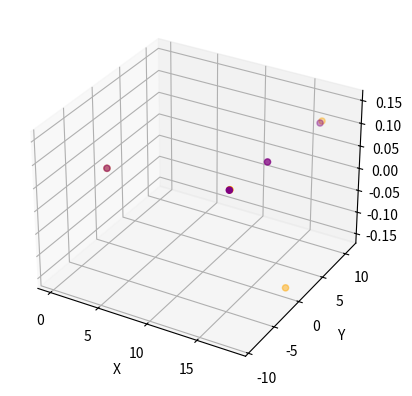

Reproduce this figure in Python.
import numpy as np

# 三维坐标初始化 ABCD 列表第一列为空值 验证
# 顺序  0 ABCD
# 自己设计一组 原始数据
x_lst = [0, 175/10-1, 0, 173/10, 174/10+1]
y_lst = [0, 99/10+1, 0, -100/10+1, 0]
z_lst = [0, 0.1, 0, 0.15, -0.15]

x_lst_origin = tuple(x_lst)
y_lst_origin = tuple(y_lst)
z_lst_origin = tuple(z_lst)
print('原始坐标x',x_lst)
print('原始坐标y',y_lst)
print('原始坐标z',z_lst)

# 角度计算
def calculate_angle_dimension_3(x0, y0, z0, x1, y1, z1, x2, y2, z2):
    dis0 = (x1 - x2) ** 2 + (y1 - y2) ** 2 + (z1 - z2) ** 2
    dis1 = (x2 - x0) ** 2 + (y2 - y0) ** 2 + (z2 - z0) ** 2
    dis2 = (x1 - x0) ** 2 + (y1 - y0) ** 2 + (z1 - z0) ** 2
    cos_angle = (dis2 + dis1 - dis0) / (2 * np.sqrt(dis1) * np.sqrt(dis2))
    angle = np.arccos(cos_angle)
    return angle / np.pi * 180


angle_BAC = calculate_angle_dimension_3(x_lst[1], y_lst[1], z_lst[1], x_lst[2], y_lst[2], z_lst[2], x_lst[3], y_lst[3],
                                        z_lst[3])
angle_BCA = calculate_angle_dimension_3(x_lst[3], y_lst[3], z_lst[3], x_lst[1], y_lst[1], z_lst[1], x_lst[2], y_lst[2],
                                        z_lst[2])
angleD = calculate_angle_dimension_3(x_lst[4], y_lst[4], z_lst[4], x_lst[1], y_lst[1], z_lst[1], x_lst[3],
                                     y_lst[3], z_lst[3])


def mid(x, y, z):
    if x != max(x, y, z) and x != min(x, y, z):
        return x
    elif y != max(x, y, z) and y != min(x, y, z):
        return y
    else:
        return z


# 原始角度
print('原始角度angle_BCA, angle_BAC, angleD',angle_BCA, angle_BAC, angleD)


# 调整D点 目标 角ADC=180
def fD_180(p):
    angleD = calculate_angle_dimension_3(x_lst[4], y_lst[4], z_lst[4], x_lst[1], y_lst[1], z_lst[1], x_lst[3],
                                         y_lst[3], z_lst[3])
    angleD_acc = angleD
    objective_fD = (angleD - 180) ** 2
    objective_min_fD = objective_fD
    objective_fD_lst = []
    i_min = 10
    j_min = 10
    k_min = 10
    for i in range(0, 21):
        for j in range(0, 21):
            for k in range(0, 21):
                tmp_x = x_lst[p] + 0.01 * (i - 10)
                tmp_y = y_lst[p] + 0.01 * (j - 10)
                tmp_z = z_lst[p] + 0.01 * (k - 10)
                angleD = calculate_angle_dimension_3(tmp_x, tmp_y, tmp_z, x_lst[1], y_lst[1], z_lst[1],
                                                     x_lst[3], y_lst[3], z_lst[3])
                objective_tmpp = (angleD - 180) ** 2
                if objective_tmpp < objective_min_fD:
                    objective_min_fD = objective_tmpp
                    j_min = j
                    i_min = i
                    k_min = k
                    angleD_acc = angleD
    x_lst[p] += 0.01 * (i_min - 10)
    y_lst[p] += 0.01 * (j_min - 10)
    z_lst[p] += 0.01 * (k_min - 10)
    # print('f', p, angleD_acc)



# 调整C点 目标 角BCA=60
def fC_60(p):
    angleC = calculate_angle_dimension_3(x_lst[3], y_lst[3], z_lst[3], x_lst[1], y_lst[1], z_lst[1], x_lst[2],
                                         y_lst[2], z_lst[2])
    angleDCA = calculate_angle_dimension_3(x_lst[3], y_lst[3], z_lst[3], x_lst[1], y_lst[1], z_lst[1], x_lst[4],
                                         y_lst[4], z_lst[4])
    angleC_acc = angleC
    objective_fC = (angleC - 60) ** 2 +(angleDCA-0)**2
    objective_min_fC = objective_fC
    objective_fC_lst = []
    i_min = 10
    j_min = 10
    k_min = 10
    for i in range(0, 21):
        for j in range(0, 21):
            for k in range(0, 21):
                tmp_x = x_lst[p] + 0.01 * (i - 10)
                tmp_y = y_lst[p] + 0.01 * (j - 10)
                tmp_z = z_lst[p] + 0.01 * (k - 10)
                angleC = calculate_angle_dimension_3(tmp_x,tmp_y,tmp_z, x_lst[1], y_lst[1], z_lst[1],
                                                     x_lst[2],
                                                     y_lst[2], z_lst[2])
                angleDCA = calculate_angle_dimension_3(tmp_x,tmp_y,tmp_z, x_lst[1], y_lst[1], z_lst[1],
                                                       x_lst[4],
                                                       y_lst[4], z_lst[4])
                objective_tmpp = (angleC - 60) ** 2 +(angleDCA-0)**2
                if objective_tmpp < objective_min_fC:
                    objective_min_fC = objective_tmpp
                    j_min = j
                    i_min = i
                    k_min = k
                    angleC_acc = angleC
    x_lst[p] += 0.01 * (i_min - 10)
    y_lst[p] += 0.01 * (j_min - 10)
    z_lst[p] += 0.01 * (k_min - 10)
    # print('f', p, angleC_acc)



# 调整C点 目标 角BAC=60 调用 p=1
def fA_60(p):
    angleA = calculate_angle_dimension_3(x_lst[p], y_lst[p], z_lst[p], x_lst[2], y_lst[2], z_lst[2], x_lst[3],
                                         y_lst[3], z_lst[3])
    angleDAC = calculate_angle_dimension_3(x_lst[p], y_lst[p], z_lst[p], x_lst[3], y_lst[3], z_lst[3], x_lst[4],
                                         y_lst[4], z_lst[4])
    angleA_acc = angleA
    objective_fA = (angleA - 60) ** 2 +(angleDAC-0)**2
    objective_min_fA = objective_fA
    objective_fA_lst = []
    i_min = 10
    j_min = 10
    k_min = 10
    for i in range(0, 21):
        for j in range(0, 21):
            for k in range(0, 21):
                tmp_x = x_lst[p] + 0.01 * (i - 10)
                tmp_y = y_lst[p] + 0.01 * (j - 10)
                tmp_z = z_lst[p] + 0.01 * (k - 10)
                angleA = calculate_angle_dimension_3(tmp_x,tmp_y,tmp_z, x_lst[2], y_lst[2], z_lst[2],
                                                     x_lst[3],
                                                     y_lst[3], z_lst[3])
                angleDAC = calculate_angle_dimension_3(tmp_x,tmp_y,tmp_z, x_lst[3], y_lst[3], z_lst[3],
                                                       x_lst[4],
                                                       y_lst[4], z_lst[4])
                objective_tmpp = (angleA - 60) ** 2 +(angleDAC-0)**2
                if objective_tmpp < objective_min_fA:
                    objective_min_fA = objective_tmpp
                    j_min = j
                    i_min = i
                    k_min = k
                    angleA_acc = angleA
    x_lst[p] += 0.01 * (i_min - 10)
    y_lst[p] += 0.01 * (j_min - 10)
    z_lst[p] += 0.01 * (k_min - 10)
    # print('f', p, angleA_acc)


def test():
    for test_num in range(30):
        fD_180(4)
    for test_num in range(30):
        fC_60(3)
    for test_num in range(30):
        fA_60(1)

test()

# 调整结束  模型 验证
angle_BAC = calculate_angle_dimension_3(x_lst[1], y_lst[1], z_lst[1], x_lst[2], y_lst[2], z_lst[2], x_lst[3], y_lst[3],
                                        z_lst[3])
angle_BCA = calculate_angle_dimension_3(x_lst[3], y_lst[3], z_lst[3], x_lst[1], y_lst[1], z_lst[1], x_lst[2], y_lst[2],
                                        z_lst[2])
angleD = calculate_angle_dimension_3(x_lst[4], y_lst[4], z_lst[4], x_lst[1], y_lst[1], z_lst[1], x_lst[3],
                                     y_lst[3], z_lst[3])
print('调整后角度angle_BCA, angle_BAC, angleD',angle_BCA, angle_BAC, angleD)

print('调整后坐标x',x_lst)
print('调整后坐标y',y_lst)
print('调整后坐标z',z_lst)

from mpl_toolkits.mplot3d import Axes3D
import matplotlib.pyplot as plt
import numpy as np


def randrange(n, vmin, vmax):
    '''
    Helper function to make an array of random numbers having shape (n, )
    with each number distributed Uniform(vmin, vmax).
    '''
    return (vmax - vmin) * np.random.rand(n) + vmin


# np.random.rand(n)产生1*n数组，元素大小0-1

fig = plt.figure()
ax = fig.add_subplot(111, projection='3d')  # 可进行多图绘制

ax.scatter(list(x_lst_origin), list(y_lst_origin), list(z_lst_origin),c='orange')

from matplotlib.ticker import LinearLocator, FormatStrFormatter
ax.scatter(x_lst,y_lst,z_lst,c='purple')



ax.set_xlabel('X')
ax.set_ylabel('Y')
ax.set_zlabel('Z')

plt.show()
